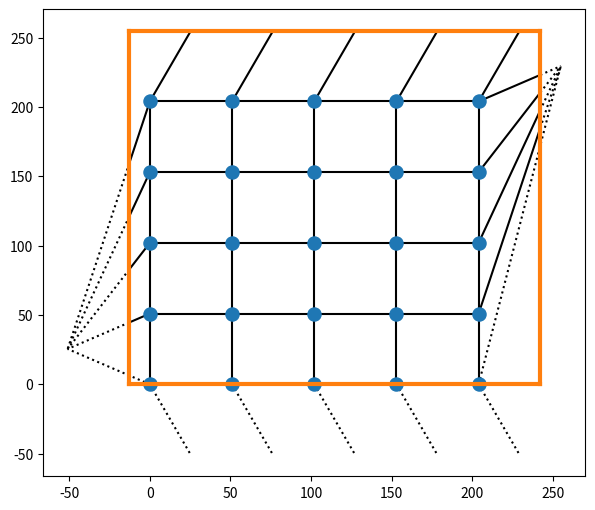

This figure's Python source: (Note: this script raises an exception after producing the figure.)
#!/usr/bin/env python
import os
import random
import warnings
from math import sqrt

import matplotlib.pyplot as plt
import numpy as np

# This script is more complicated than necessary,
# as it is originating from the hexagonal one
#
# we first generate the positions of the crosslinkers
# (the ones that actually form the hexagonal lattice)

chain_length = 51 #5**2  # 5 # 5**2
nr_of_cells_in_dir_x = 5  # 4
nr_of_cells_in_dir_y = 5  # 2
plot_boundary = True  # False
include_ghost_bonds = False
mc = False
random.seed(8803) # 555
ideal_functionality = 4

# a: side length, b: longer tilted side length, c: shorter tilted side length
a = chain_length

box_len = (nr_of_cells_in_dir_x)*a
box_height = (nr_of_cells_in_dir_y)*a

# setup the crosslinker coordinates
crosslinker_coordinates = []
bonds = []
current_y = 0
for ycell in range(int(nr_of_cells_in_dir_y)):
    current_x = 0
    for xcell in range(int(nr_of_cells_in_dir_x)):
        crosslinker_coordinates.append([
            current_x, current_y
        ])
        # next it
        current_x += a
    current_y += a


def compute_distance_between_coords(coords1, coords2):
    is_pbc = False
    deltax = abs(coords2[0] - coords1[0])
    if (deltax > 0.5*box_len):
        deltax -= box_len
        is_pbc = True
    deltay = abs(coords2[1] - coords1[1])
    if (deltay > 0.5*box_height):
        deltay -= box_height
        is_pbc = True
    return np.sqrt(deltax**2 + deltay**2), is_pbc


# setup the bonds
# they could easily be setup in an algorithm of O(N),
# yet the following is O(N^2). As it only has to run once,
# and is fast enough for our purposes, this comment
# shall serve as a warning if you want to use the algorithm
# for other purposes
available_sites = np.zeros(len(crosslinker_coordinates)) + ideal_functionality
max_dist = chain_length if not mc else chain_length*sqrt(chain_length)
for i in range(len(crosslinker_coordinates)):
    if (available_sites[i] <= 0):
        continue
    potential_bonds = []
    indices_to_compare = list(range(0, len(crosslinker_coordinates)))
    random.shuffle(indices_to_compare)
    for j in indices_to_compare:
        if (available_sites[j] <= 0):
            continue
        if (available_sites[i] <= 0):
            break
        if (i == j and available_sites[i] < 2):
            continue
        if (not mc and i == j):
            continue
        delta, is_periodic = compute_distance_between_coords(
            crosslinker_coordinates[i], crosslinker_coordinates[j])
        if (delta < 1.005*max_dist):
            sorted_res = sorted([i, j])
            available_sites[i] -= 1
            available_sites[j] -= 1
            sorted_res.append(is_periodic)
            bonds.append(tuple(sorted_res))

if (np.sum(available_sites) != 0.0):
    warnings.warn("Remaining available sites: {}".format(
        np.sum(available_sites)))
# remove duplicate bonds (every one should be duplicate currently)
# bonds = list(set(bonds))
assert(len(bonds) == 2 * nr_of_cells_in_dir_x * nr_of_cells_in_dir_y)

fig, ax = plt.subplots()
# fig.set_size_inches(boxLen/chainLength*0.875*1.5, boxHeight /
#                     chainLength*0.875*1.5, forward=True)
fig.set_size_inches(7.0, 6.062177826491079, forward=True)

crosslinker_coordinates = np.array(crosslinker_coordinates)

# the offset of the box we draw; bonds cannot be split in same lengths
box_offset_y = -(0.0)*a
box_offset_x = -(0.25)*a
box_coords_y = [box_offset_y, box_height+box_offset_y]
box_coords_x = [box_offset_x, box_len+box_offset_x]


def compute_periodic_atom_neighbour(atom_from, atom_to):
    new_atom = atom_to.copy()
    delta_x = abs(atom_from[0] - atom_to[0])
    if (delta_x > 0.5*box_len):
        if (atom_to[0] > 0.5*box_len):
            new_atom[0] -= box_len
        else:
            new_atom[0] += box_len
    delta_y = abs(atom_from[1] - atom_to[1])
    if (delta_y > 0.5*box_height):
        if (atom_to[1] > 0.5*box_height):
            new_atom[1] -= box_height
        else:
            new_atom[1] += box_height
    return new_atom


# plot cross-linker atoms
ax.scatter(crosslinker_coordinates[:, 0],
           crosslinker_coordinates[:, 1], s=89, zorder=2)

# plot box
line_thickness = 3
ax.plot([box_coords_x[0], box_coords_x[0]], [box_coords_y[0], box_coords_y[1]],  '-',
        color='tab:orange', linewidth=line_thickness, zorder=5)
ax.plot([box_coords_x[0], box_coords_x[1]], [box_coords_y[1], box_coords_y[1]], '-',
        color='tab:orange', linewidth=line_thickness, zorder=5)
ax.plot([box_coords_x[1], box_coords_x[1]], [box_coords_y[0], box_coords_y[1]], '-',
        color='tab:orange', linewidth=line_thickness, zorder=5)
ax.plot([box_coords_x[0], box_coords_x[1]], [box_coords_y[0], box_coords_y[0]], '-',
        color='tab:orange', linewidth=line_thickness, zorder=5)

# count functionality for verification purposes
crosslinker_functionality = {}
# plot bonds (and count functionality)
for i in range(len(bonds)):
    bond = bonds[i]
    if (bond[0] not in crosslinker_functionality):
        crosslinker_functionality[bond[0]] = 0
    crosslinker_functionality[bond[0]] += 1

    if (bond[1] not in crosslinker_functionality):
        crosslinker_functionality[bond[1]] = 0
    crosslinker_functionality[bond[1]] += 1

    atom_from = crosslinker_coordinates[bond[0]]
    atom_to = crosslinker_coordinates[bond[1]]
    if (not bond[2]):
        ax.plot([atom_from[0], atom_to[0]], [atom_from[1], atom_to[1]], '-',
                color="black", zorder=1)
    else:
        # plot the "cut-off", periodic bonds
        def plot_line_half_dashed(afrom, ato, color="black"):
            x0 = afrom[0]
            x1 = ato[0]
            if (x1 == x0):
                x1 = x0 + 0.5*a
            y0 = afrom[1]
            y1 = ato[1]
            if (y1 == y0):
                y1 = x0 + 0.5*a
            slope = (y0-y1)/(x0-x1)
            intercept = y1 - slope*x1

            def y(x):
                return slope*x + intercept

            def x(y):
                if (slope == 0):
                    return x1
                return (y-intercept)/slope

            def find_nearest_point(origin, target, points_to_check):
                nearest_point = None
                nearest_point_d = None
                for point in points_to_check:
                    # TODO: limit: only within box spawned by x0, y0, x1, y1
                    if (point[0] > origin[0] and point[0] > target[0]):
                        continue
                    if (point[0] < origin[0] and point[0] < target[0]):
                        continue
                    if (point[1] > origin[1] and point[1] > target[1]):
                        continue
                    if (point[1] < origin[1] and point[1] < target[1]):
                        continue

                    current_point_d = (point[0]-origin[0])**2 + (point[1]-origin[1])**2
                    if (nearest_point_d is None or current_point_d < nearest_point_d):
                        nearest_point_d = current_point_d
                        nearest_point = point

                if (nearest_point is None):
                    nearest_point = target

                return nearest_point

            # find the actually relevant point
            point_of_intercept = find_nearest_point((x0, y0), (x1, y1), [
                (box_coords_x[0], y(box_coords_x[0])),
                (box_coords_x[1], y(box_coords_x[1])),
                (x(box_coords_y[0]), box_coords_y[0]),
                (x(box_coords_y[1]), box_coords_y[1])])

            # solid part
            ax.plot([x0, point_of_intercept[0]], [
                y0, point_of_intercept[1]], '-', color=color, zorder=1)
            # dashed part
            ax.plot([point_of_intercept[0], x1], [
                point_of_intercept[1], y1], ':', color=color, zorder=1)

        # need to plot twice the same bond, half
        atom_new_to = compute_periodic_atom_neighbour(atom_from, atom_to)
        atom_new_from = compute_periodic_atom_neighbour(atom_to, atom_from)

        plot_line_half_dashed(atom_from, atom_new_to)
        plot_line_half_dashed(atom_to, atom_new_from)

# for i in range(len(crosslinkerCoordinates)):
#     ax.annotate(str(i), crosslinkerCoordinates[i])

if (not plot_boundary):
    ax.get_xaxis().set_visible(False)
    ax.get_yaxis().set_visible(False)
    ax.set_frame_on(False)

# ax.set(title="len: {}, nX: {}, nY: {}".format(
#     chainLength, nr_of_cells_in_dir_x, nr_of_cells_in_dir_y))
fig.savefig(os.path.join(os.path.dirname(__file__), "plots",
            "figure{}-2d-square-lattice-{}{}-{}x{}.png".format("-mc" if mc else "", "no-boundary-" if not plot_boundary else "", chain_length, nr_of_cells_in_dir_x, nr_of_cells_in_dir_y)), bbox_inches="tight", dpi=300)

# verify the functionality of each atom
for i in range(len(crosslinker_coordinates)):
    if (crosslinker_functionality[i] != ideal_functionality):
        warnings.warn("Found crosslinker {} with functionality {} != {}".format(
            i, crosslinker_functionality[i], ideal_functionality))

# add "in-between" atoms on every bond
actual_bonds = []
other_atom_coordinates = []
basis_id = len(crosslinker_coordinates)
for i in range(len(bonds)):
    bond = bonds[i]
    atom_from = crosslinker_coordinates[bond[0]]
    atom_to = crosslinker_coordinates[bond[1]]
    if (bond[2]):
        # periodic case: we cheat a bit. Let the atoms escape the box, they will be wrapped by LAMMPS
        atom_to = compute_periodic_atom_neighbour(atom_from, atom_to)
    # non-periodic case: "easy"
    delta_x = atom_to[0] - atom_from[0]
    delta_y = atom_to[1] - atom_from[1]
    current_x = atom_from[0]
    current_y = atom_from[1]
    for new_atom_i in range(chain_length-1):
        current_x += delta_x/chain_length
        current_y += delta_y/chain_length
        other_atom_coordinates.append([
            current_x, current_y
        ])
        this_atom_id = basis_id+len(other_atom_coordinates)-1
        if (new_atom_i == 0):
            # opening one
            actual_bonds.append([bond[0], this_atom_id])
        else:
            actual_bonds.append([this_atom_id-1, this_atom_id])
    # and the closing one
    actual_bonds.append([bond[1], basis_id+len(other_atom_coordinates)-1])

# finally, write the LAMMPS data file
print("LAMMPS 2D square lattice data file: nx = {}, ny = {}, chain len = {}".format(
    nr_of_cells_in_dir_x, nr_of_cells_in_dir_y, chain_length))
print("""
          {} atoms
          {} bonds
          0  angles
          0  dihedrals
          0  impropers

          2  atom types
          {}  bond types
          0  angle types
          0  dihedral types
          0  improper types
""".format(len(other_atom_coordinates)+len(crosslinker_coordinates), 
           len(actual_bonds)+(len(bonds) if include_ghost_bonds else 0), 2 if include_ghost_bonds else 1))
print("""
      {}       {} xlo xhi
      {}       {} ylo yhi
      {}       {} zlo zhi
""".format(0, box_len, 0, box_height, -0.5, 0.5))
print("""
Masses

  1  1.0
  2  1.0

Atoms
""")
molecule_idx = 1
atom_idx = 1
for i in range(len(crosslinker_coordinates)):
    print("         {}       {}       {}    {}    {}    {}   0   0   0".format(
        atom_idx, molecule_idx, 2, crosslinker_coordinates[i][0], crosslinker_coordinates[i][1], 0))
    atom_idx += 1

for i in range(len(other_atom_coordinates)):
    print("         {}       {}       {}    {}    {}    {}   0   0   0".format(
        atom_idx, molecule_idx, 1, other_atom_coordinates[i][0], other_atom_coordinates[i][1], 0))
    atom_idx += 1

print("""
Bonds
""")

bond_idx = 1
for i in range(len(actual_bonds)):
    print("        {}  1        {}        {}".format(
        i, actual_bonds[i][0]+1, actual_bonds[i][1]+1))
    bond_idx += 1

# also print the bonds of the crosslinkers as zero bonds
if (include_ghost_bonds):
    for i in range(len(bonds)):
        print("        {}  2        {}        {}".format(
            i, bonds[i][0]+1, bonds[i][1]+1))
        bond_idx += 1


if (include_ghost_bonds):
    print("""
    Bond Coeffs

    1 harmonic 4.1419333334 0
    """)
    print("2 zero")
